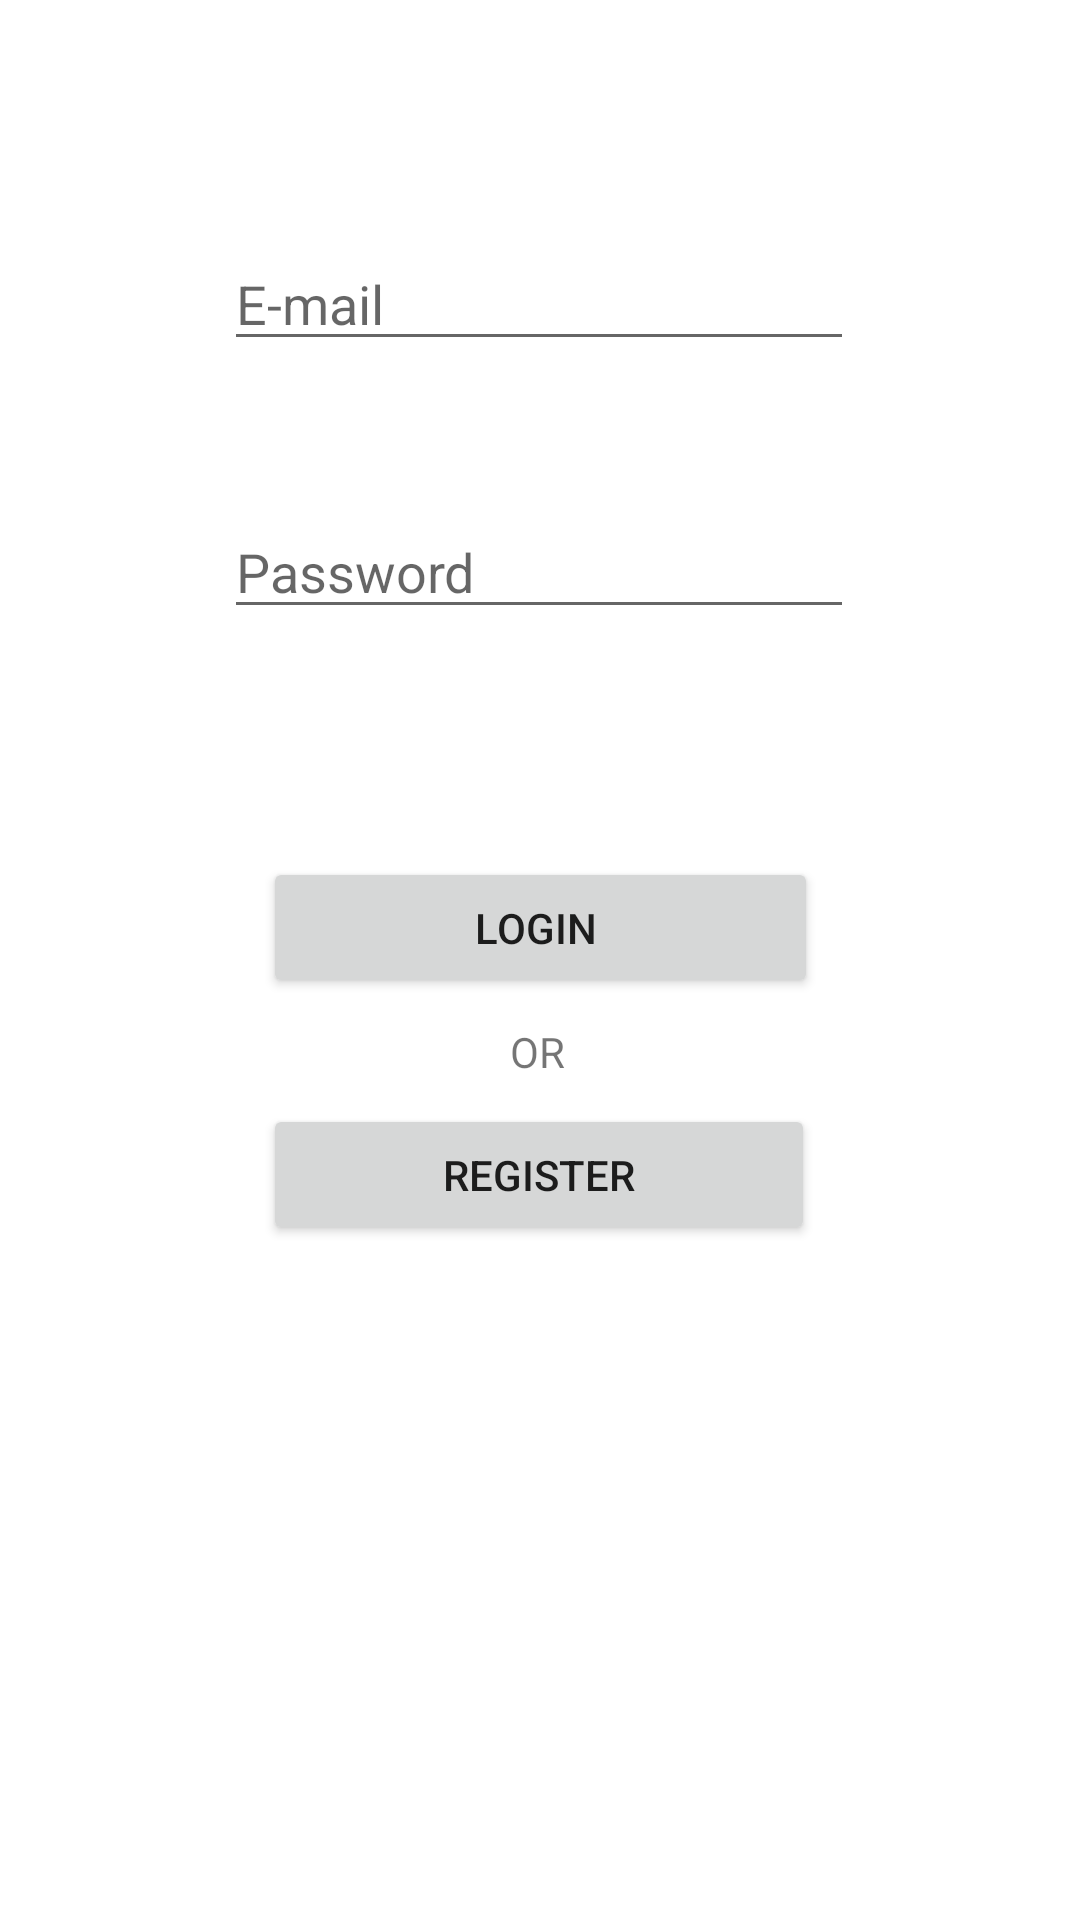

Reconstruct the res/layout file that produces this screen, plus the resources it refers to.
<!-- AndroidManifest.xml: application theme Theme.Assessment -->
<!-- res/layout/activity_login.xml -->
<?xml version="1.0" encoding="utf-8"?>
<androidx.constraintlayout.widget.ConstraintLayout xmlns:android="http://schemas.android.com/apk/res/android"
    xmlns:app="http://schemas.android.com/apk/res-auto"
    xmlns:tools="http://schemas.android.com/tools"
    android:layout_width="match_parent"
    android:layout_height="match_parent">

    <EditText
        android:id="@+id/editTextTextPersonName"
        android:layout_width="wrap_content"
        android:layout_height="wrap_content"
        android:ems="10"
        android:inputType="textPersonName"
        android:hint="E-mail"
        app:layout_constraintBottom_toBottomOf="parent"
        app:layout_constraintEnd_toEndOf="parent"
        app:layout_constraintHorizontal_bias="0.497"
        app:layout_constraintStart_toStartOf="parent"
        app:layout_constraintTop_toTopOf="parent"
        app:layout_constraintVertical_bias="0.132" />

    <EditText
        android:id="@+id/editTextTextPassword"
        android:layout_width="wrap_content"
        android:layout_height="wrap_content"
        android:layout_marginTop="48dp"
        android:ems="10"
        android:hint="Password"
        android:inputType="textPassword"
        app:layout_constraintBottom_toBottomOf="parent"
        app:layout_constraintEnd_toEndOf="parent"
        app:layout_constraintHorizontal_bias="0.497"
        app:layout_constraintStart_toStartOf="parent"
        app:layout_constraintTop_toBottomOf="@+id/editTextTextPersonName"
        app:layout_constraintVertical_bias="0.0" />

    <Button
        android:id="@+id/button"
        android:layout_width="185dp"
        android:layout_height="47dp"
        android:layout_marginTop="76dp"
        android:text="Login "
        app:layout_constraintBottom_toBottomOf="parent"
        app:layout_constraintEnd_toEndOf="parent"
        app:layout_constraintStart_toStartOf="parent"
        app:layout_constraintTop_toBottomOf="@+id/editTextTextPassword"
        app:layout_constraintVertical_bias="0.0" />

    <Button
        android:id="@+id/button2"
        android:layout_width="184dp"
        android:layout_height="47dp"
        android:text="Register"
        app:layout_constraintBottom_toBottomOf="parent"
        app:layout_constraintEnd_toEndOf="parent"
        app:layout_constraintHorizontal_bias="0.498"
        app:layout_constraintStart_toStartOf="parent"
        app:layout_constraintTop_toBottomOf="@+id/button"
        app:layout_constraintVertical_bias="0.136" />

    <TextView
        android:id="@+id/textView"
        android:layout_width="wrap_content"
        android:layout_height="wrap_content"
        android:text="OR"
        app:layout_constraintBottom_toTopOf="@+id/button2"
        app:layout_constraintEnd_toEndOf="parent"
        app:layout_constraintHorizontal_bias="0.498"
        app:layout_constraintStart_toStartOf="parent"
        app:layout_constraintTop_toBottomOf="@+id/button" />
</androidx.constraintlayout.widget.ConstraintLayout>
<!-- resources referenced by this layout -->
<resources>
  <style name="Theme.Assessment" parent="Theme.MaterialComponents.DayNight.DarkActionBar">
          
          <item name="colorPrimary">@color/purple_500</item>
          <item name="colorPrimaryVariant">@color/purple_700</item>
          <item name="colorOnPrimary">@color/white</item>
          
          <item name="colorSecondary">@color/teal_200</item>
          <item name="colorSecondaryVariant">@color/teal_700</item>
          <item name="colorOnSecondary">@color/black</item>
          
          <item name="android:statusBarColor" tools:targetApi="l">
              ?attr/colorPrimaryVariant
          </item>
          
      </style>
  <!-- not gathered from this repository: default colours our renderer supplied (Android Studio template values) -->
  <color name="purple_500">#FF6200EE</color>
  <color name="purple_700">#FF3700B3</color>
  <color name="teal_200">#FF03DAC5</color>
  <color name="teal_700">#FF018786</color>
  <color name="black">#FF000000</color>
  <color name="white">#FFFFFFFF</color>
</resources>
